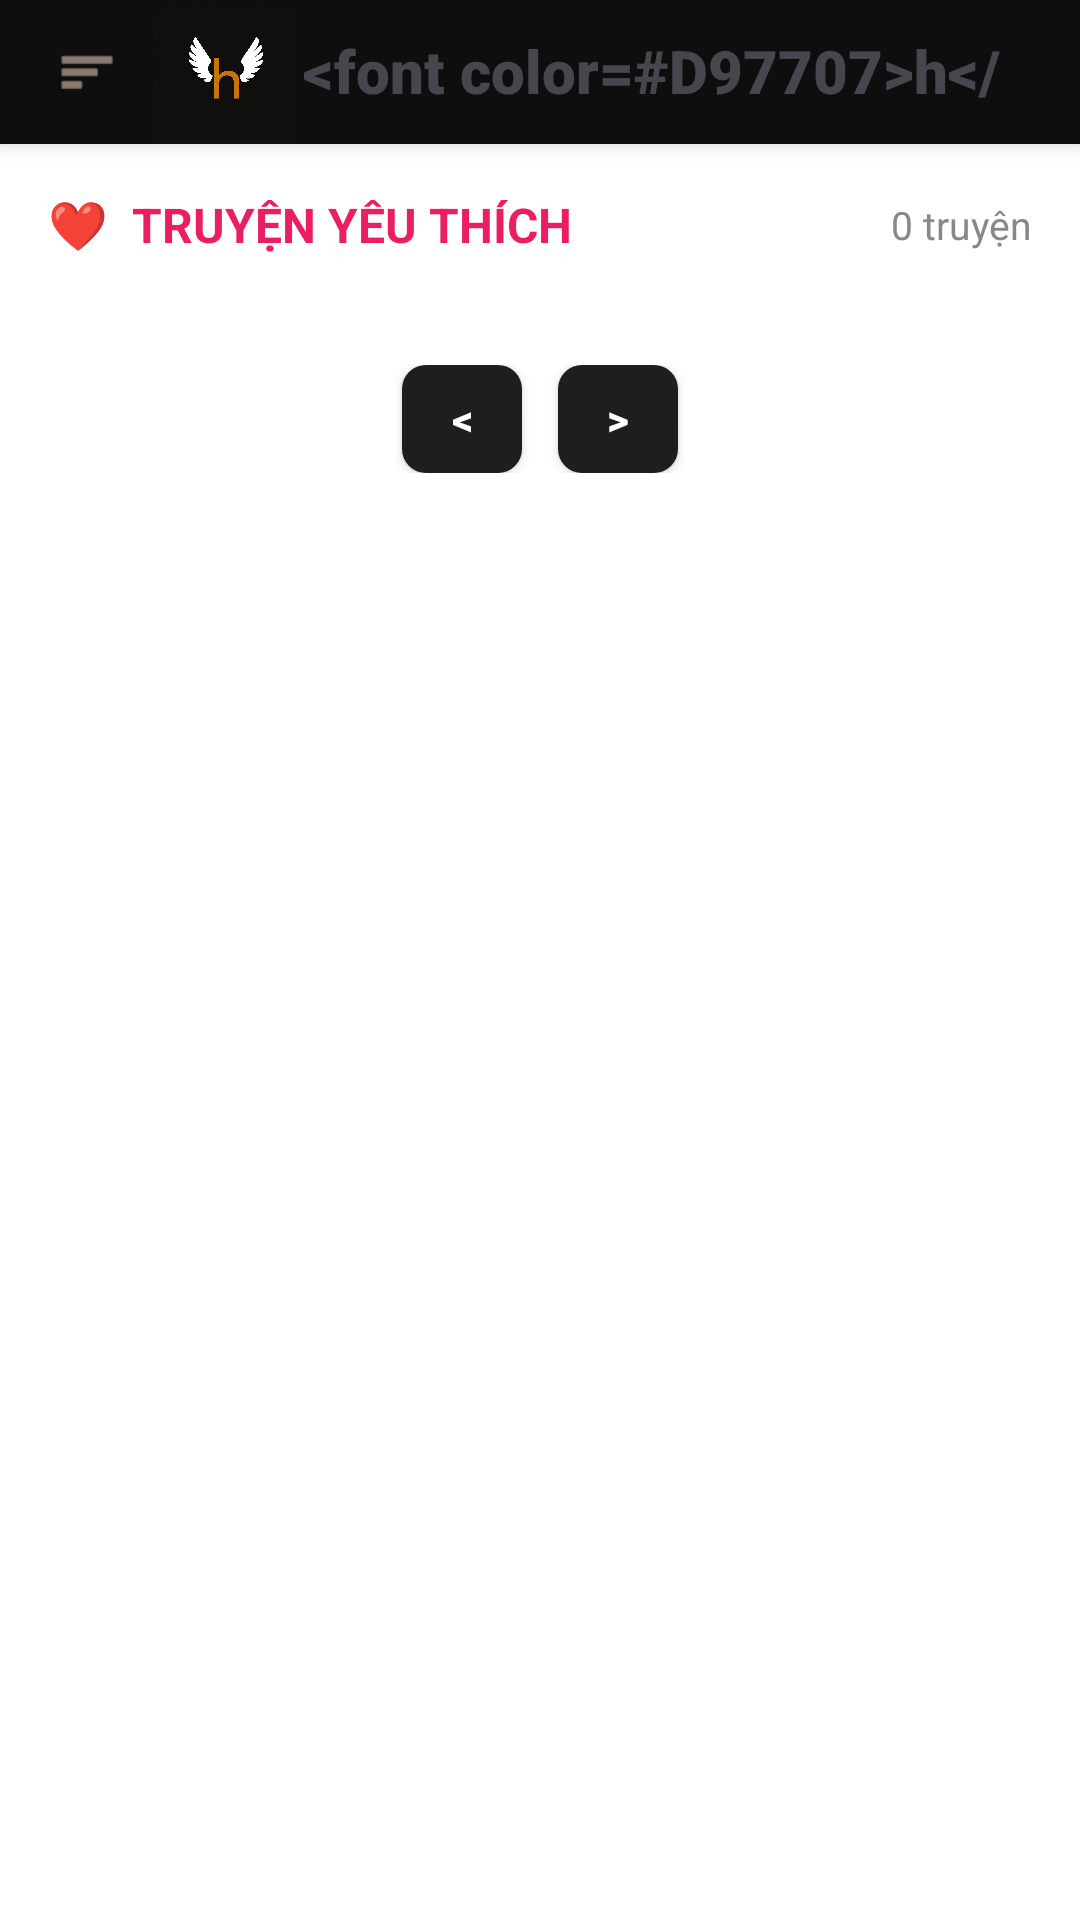

Produce the Android XML layout that renders to this screen, including the resource entries it uses.
<!-- AndroidManifest.xml: application theme Theme.ComicApp -->
<!-- res/layout/activity_favorites.xml -->
<?xml version="1.0" encoding="utf-8"?>
<LinearLayout xmlns:android="http://schemas.android.com/apk/res/android"
    android:layout_width="match_parent"
    android:layout_height="match_parent"
    android:orientation="vertical"
    android:background="#F0F0F0"
    android:fitsSystemWindows="true">

    
    <include
        android:id="@+id/layoutHeaderFavorites"
        layout="@layout/layout_header"/>

    <androidx.core.widget.NestedScrollView
        android:layout_width="match_parent"
        android:layout_height="0dp"
        android:layout_weight="1"
        android:fillViewport="true">

        <LinearLayout
            android:layout_width="match_parent"
            android:layout_height="wrap_content"
            android:orientation="vertical"
            android:background="#FFFFFF"
            android:paddingBottom="16dp">

            
            <LinearLayout
                android:layout_width="match_parent"
                android:layout_height="wrap_content"
                android:orientation="horizontal"
                android:gravity="center_vertical"
                android:padding="16dp">

                <TextView
                    android:layout_width="0dp"
                    android:layout_height="wrap_content"
                    android:layout_weight="1"
                    android:text="❤️  TRUYỆN YÊU THÍCH"
                    android:textStyle="bold"
                    android:textColor="#E91E63"
                    android:textSize="16sp"/>

                
                <TextView
                    android:id="@+id/tvFavoritesCount"
                    android:layout_width="wrap_content"
                    android:layout_height="wrap_content"
                    android:text="0 truyện"
                    android:textColor="#888888"
                    android:textSize="13sp"/>
            </LinearLayout>

            
            <LinearLayout
                android:id="@+id/layoutEmptyFavorites"
                android:layout_width="match_parent"
                android:layout_height="200dp"
                android:orientation="vertical"
                android:gravity="center"
                android:visibility="gone">

                <TextView
                    android:layout_width="wrap_content"
                    android:layout_height="wrap_content"
                    android:text="💔"
                    android:textSize="48sp"/>

                <TextView
                    android:layout_width="wrap_content"
                    android:layout_height="wrap_content"
                    android:layout_marginTop="12dp"
                    android:text="Bạn chưa yêu thích bộ truyện nào!"
                    android:textColor="#888888"
                    android:textSize="14sp"/>

                <TextView
                    android:layout_width="wrap_content"
                    android:layout_height="wrap_content"
                    android:layout_marginTop="6dp"
                    android:text="Hãy nhấn ❤ trên trang chi tiết để thêm vào đây"
                    android:textColor="#AAAAAA"
                    android:textSize="12sp"/>
            </LinearLayout>

            
            <androidx.recyclerview.widget.RecyclerView
                android:id="@+id/recyclerViewFavorites"
                android:layout_width="match_parent"
                android:layout_height="wrap_content"
                android:paddingStart="8dp"
                android:paddingEnd="8dp"
                android:nestedScrollingEnabled="false"/>

            
            <LinearLayout
                android:layout_width="match_parent"
                android:layout_height="wrap_content"
                android:orientation="horizontal"
                android:gravity="center"
                android:layout_marginTop="20dp"
                android:layout_marginBottom="8dp">

                <Button
                    android:id="@+id/btnPrevPageFavorites"
                    android:layout_width="40dp"
                    android:layout_height="36dp"
                    android:text="&lt;"
                    android:textColor="#FFFFFF"
                    android:textStyle="bold"
                    android:textSize="14sp"
                    android:background="@drawable/bg_nav_btn"
                    android:padding="0dp"/>

                <LinearLayout
                    android:id="@+id/layoutPageNumbersFavorites"
                    android:layout_width="wrap_content"
                    android:layout_height="wrap_content"
                    android:orientation="horizontal"
                    android:layout_marginStart="6dp"
                    android:layout_marginEnd="6dp"
                    android:gravity="center_vertical"/>

                <Button
                    android:id="@+id/btnNextPageFavorites"
                    android:layout_width="40dp"
                    android:layout_height="36dp"
                    android:text="&gt;"
                    android:textColor="#FFFFFF"
                    android:textStyle="bold"
                    android:textSize="14sp"
                    android:background="@drawable/bg_nav_btn"
                    android:padding="0dp"/>
            </LinearLayout>

        </LinearLayout>
    </androidx.core.widget.NestedScrollView>

</LinearLayout>
<!-- res/layout/layout_header.xml (included above) -->
<?xml version="1.0" encoding="utf-8"?>
<LinearLayout
    xmlns:android="http://schemas.android.com/apk/res/android"
    xmlns:app="http://schemas.android.com/apk/res-auto"
    android:layout_width="match_parent"
    android:layout_height="48dp"
    android:background="#0F0E0E"
    android:gravity="center_vertical"
    android:orientation="horizontal"
    android:paddingStart="16dp"
    android:paddingEnd="16dp"
    android:elevation="4dp">

    <ImageView
        android:id="@+id/headerMenu"
        android:layout_width="26dp"
        android:layout_height="20dp"
        android:contentDescription="Menu"
        android:src="@android:drawable/ic_menu_sort_by_size"
        android:clickable="true"
        android:focusable="true"
        android:background="?attr/selectableItemBackgroundBorderless"
        app:tint="#DBC2B0"/>

    <ImageView
        android:id="@+id/headerLogoDecorationImage"
        android:layout_width="51dp"
        android:layout_height="48dp"
        android:layout_marginStart="8dp"
        android:contentDescription="Logo trang trí"
        android:scaleType="fitCenter"
        android:src="@drawable/ic_app_logo" />

    <TextView
        android:id="@+id/headerLogo"
        android:layout_width="wrap_content"
        android:layout_height="28dp"
        android:text="@string/header_logo_html"
        android:textSize="20sp"
        android:textStyle="bold"
        android:fontFamily="sans-serif-black"
        android:gravity="center_vertical"
        android:clickable="true"
        android:focusable="true"/>

    <EditText
        android:id="@+id/edtHeaderSearch"
        android:layout_width="0dp"
        android:layout_height="wrap_content"
        android:layout_weight="1"
        android:layout_marginStart="12dp"
        android:layout_marginEnd="12dp"
        android:hint="Nhập tên truyện cần tìm..."
        android:textSize="14sp"
        android:singleLine="true"
        android:textColor="#FFFFFF"
        android:textColorHint="#80DBC2B0"
        android:imeOptions="actionSearch"
        android:inputType="text"
        android:visibility="gone"/>

    <View
        android:id="@+id/headerSpacer"
        android:layout_width="0dp"
        android:layout_height="0dp"
        android:layout_weight="1"/>

    <ImageView
        android:id="@+id/headerSearch"
        android:layout_width="26dp"
        android:layout_height="26dp"
        android:layout_marginEnd="12dp"
        android:contentDescription="Tìm kiếm"
        android:src="@android:drawable/ic_menu_search"
        android:clickable="true"
        android:focusable="true"
        android:background="?attr/selectableItemBackgroundBorderless"
        app:tint="#DBC2B0"/>

    <FrameLayout
        android:id="@+id/layoutNotificationContainer"
        android:layout_width="wrap_content"
        android:layout_height="wrap_content"
        android:layout_marginEnd="12dp"
        android:clipToPadding="false">

        <ImageView
            android:id="@+id/headerNotification"
            android:layout_width="24dp"
            android:layout_height="28dp"
            android:src="@drawable/ic_notification"
            android:contentDescription="Notification Icon"
            app:tint="#DBC2B0"/>

        <TextView
            android:id="@+id/tvNotificationBadge"
            android:layout_width="16dp"
            android:layout_height="16dp"
            android:layout_gravity="top|end"
            android:layout_marginTop="-4dp"
            android:layout_marginEnd="-4dp"
            android:background="@android:drawable/presence_offline"
            android:backgroundTint="#F44336"
            android:gravity="center"
            android:text="0"
            android:textColor="#FFFFFF"
            android:textSize="9sp"
            android:textStyle="bold"
            android:visibility="gone" />
    </FrameLayout>

    <com.google.android.material.imageview.ShapeableImageView
        android:id="@+id/headerAvatar"
        android:layout_width="32dp"
        android:layout_height="32dp"
        android:contentDescription="Avatar"
        android:src="@android:drawable/sym_def_app_icon"
        android:scaleType="centerCrop"
        android:clickable="true"
        android:focusable="true"
        android:background="#2E3545"
        app:strokeColor="#554336"
        app:shapeAppearanceOverlay="@style/CircleImageView"/>
</LinearLayout>
<!-- resources referenced by this layout -->
<resources>
  <!-- drawable bg_nav_btn (drawable) -->
  <?xml version="1.0" encoding="utf-8"?>
  <selector xmlns:android="http://schemas.android.com/apk/res/android">
      <item android:state_pressed="true">
          <shape>
              <solid android:color="@color/page_btn_selected_bg"/>
              <corners android:radius="8dp"/>
          </shape>
      </item>
      <item android:state_enabled="false">
          <shape>
              <solid android:color="@color/page_btn_bg"/>
              <corners android:radius="8dp"/>
          </shape>
      </item>
      <item>
          <shape>
              <solid android:color="@color/page_btn_bg"/>
              <corners android:radius="8dp"/>
          </shape>
      </item>
  </selector>
  <!-- drawable ic_app_logo: jpg bitmap (drawable, 91257 bytes) -->
  <!-- drawable ic_notification (drawable) -->
  <vector xmlns:android="http://schemas.android.com/apk/res/android"
      android:width="32dp"
      android:height="32dp"
      android:viewportWidth="24"
      android:viewportHeight="24">
      <path
          android:fillColor="#424242"
          android:pathData="M12,22c1.1,0 2,-0.9 2,-2h-4c0,1.1 0.89,2 2,2zM18,16v-5c0,-3.07 -1.63,-5.64 -4.5,-6.32V4c0,-0.83 -0.67,-1.5 -1.5,-1.5s-1.5,0.67 -1.5,1.5v0.68C7.64,5.36 6,7.92 6,11v5l-2,2v1h16v-1l-2,-2z"/>
  </vector>
  <string name="header_logo_html">&lt;font color="#D97707"&gt;h&lt;/font&gt;&lt;font color="#FFFFFF"&gt;ay&lt;/font&gt;&lt;font color="#D97707"&gt;c&lt;/font&gt;&lt;font color="#FFFFFF"&gt;omic&lt;/font&gt;</string>
  <style name="CircleImageView">
          <item name="cornerSize">50%</item>
      </style>
  <style name="Theme.ComicApp" parent="Base.Theme.ComicApp" />
  <color name="page_btn_selected_bg">#FFB77D</color>
  <color name="page_btn_bg">#1E1E1E</color>
  <style name="Base.Theme.ComicApp" parent="Theme.Material3.DayNight.NoActionBar">
          <item name="android:windowBackground">#2A2A2A</item>
          <item name="android:statusBarColor">#000000</item>
          <item name="android:windowLightStatusBar">false</item>
      </style>
</resources>
